The GitHub repository MChandraR/MangroveClassification contains a labelled image folder "datasets" with 5 categories: Bruguiera Gymnorrhiza, Lumnitzera Littorea, Rhizophora Apiculata, Sonneratia Alba, Xylocarpus Granatum. Examples follow, each with its label.

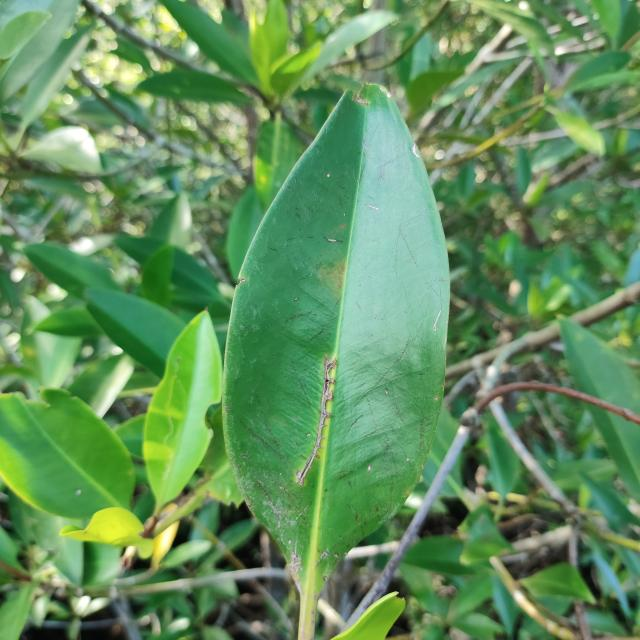
Label: Rhizophora Apiculata

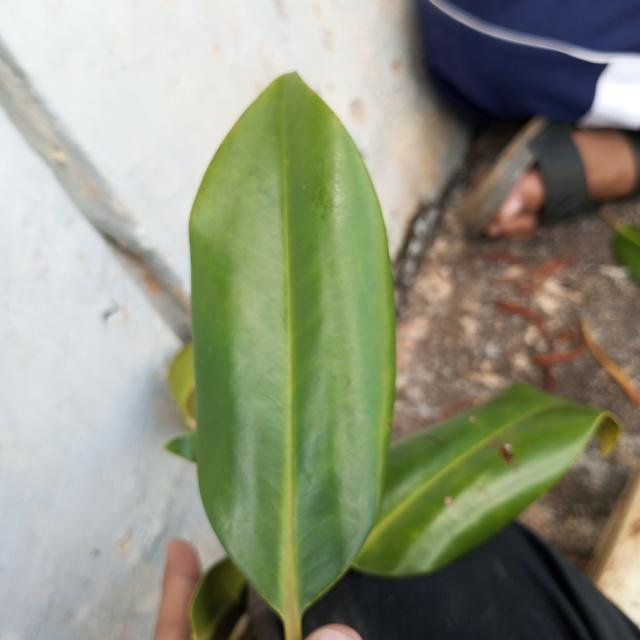
Label: Bruguiera Gymnorrhiza

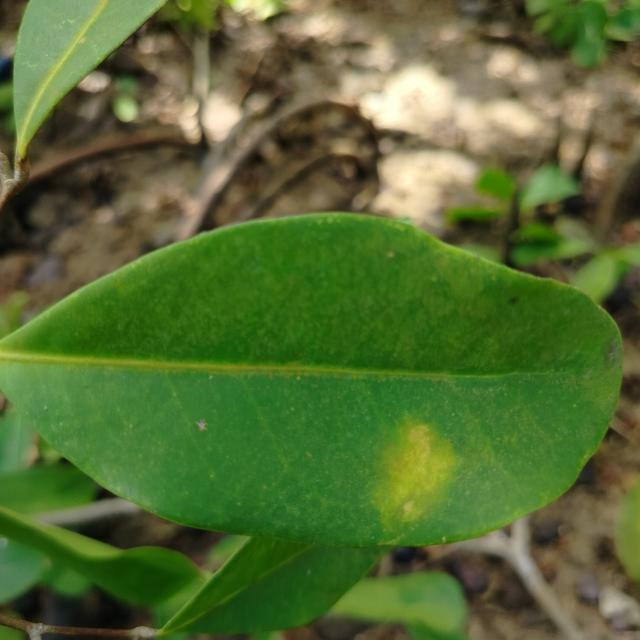
Label: Xylocarpus Granatum

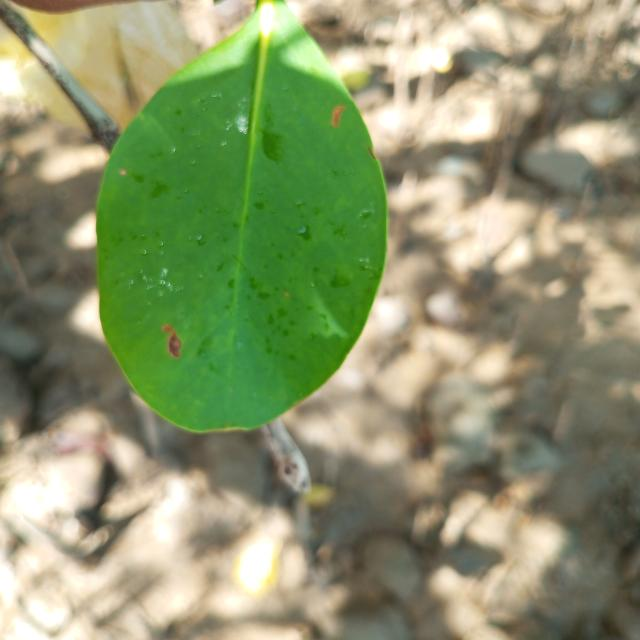
Label: Sonneratia Alba

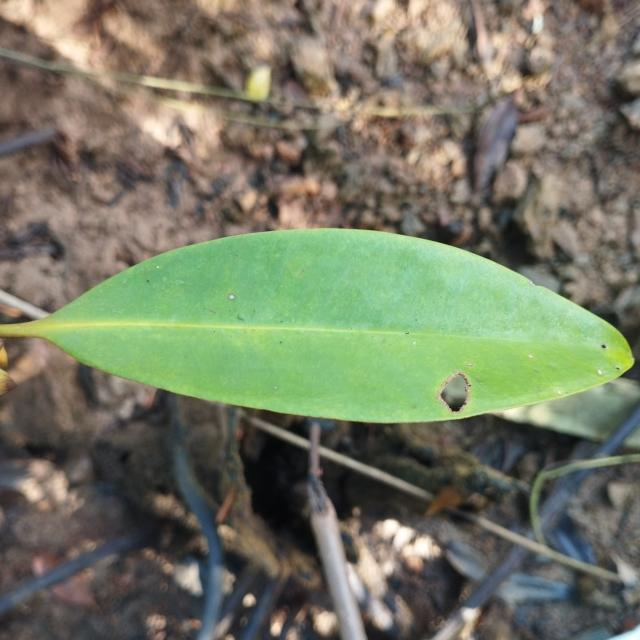
Label: Rhizophora Apiculata

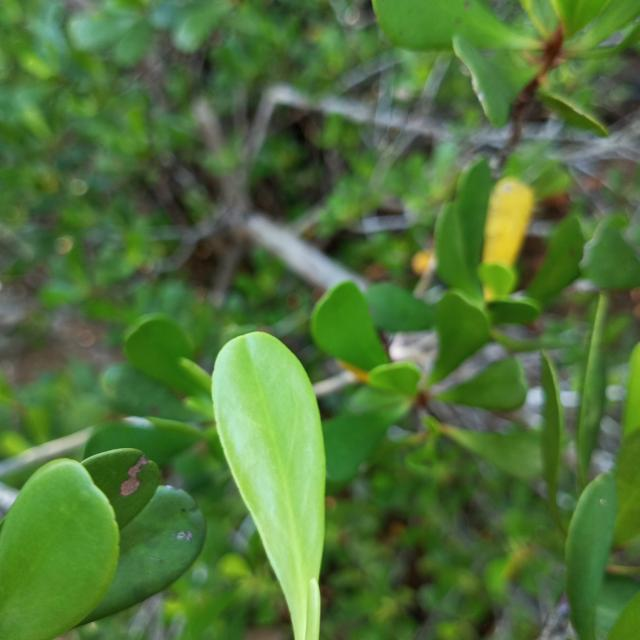
Label: Lumnitzera Littorea
